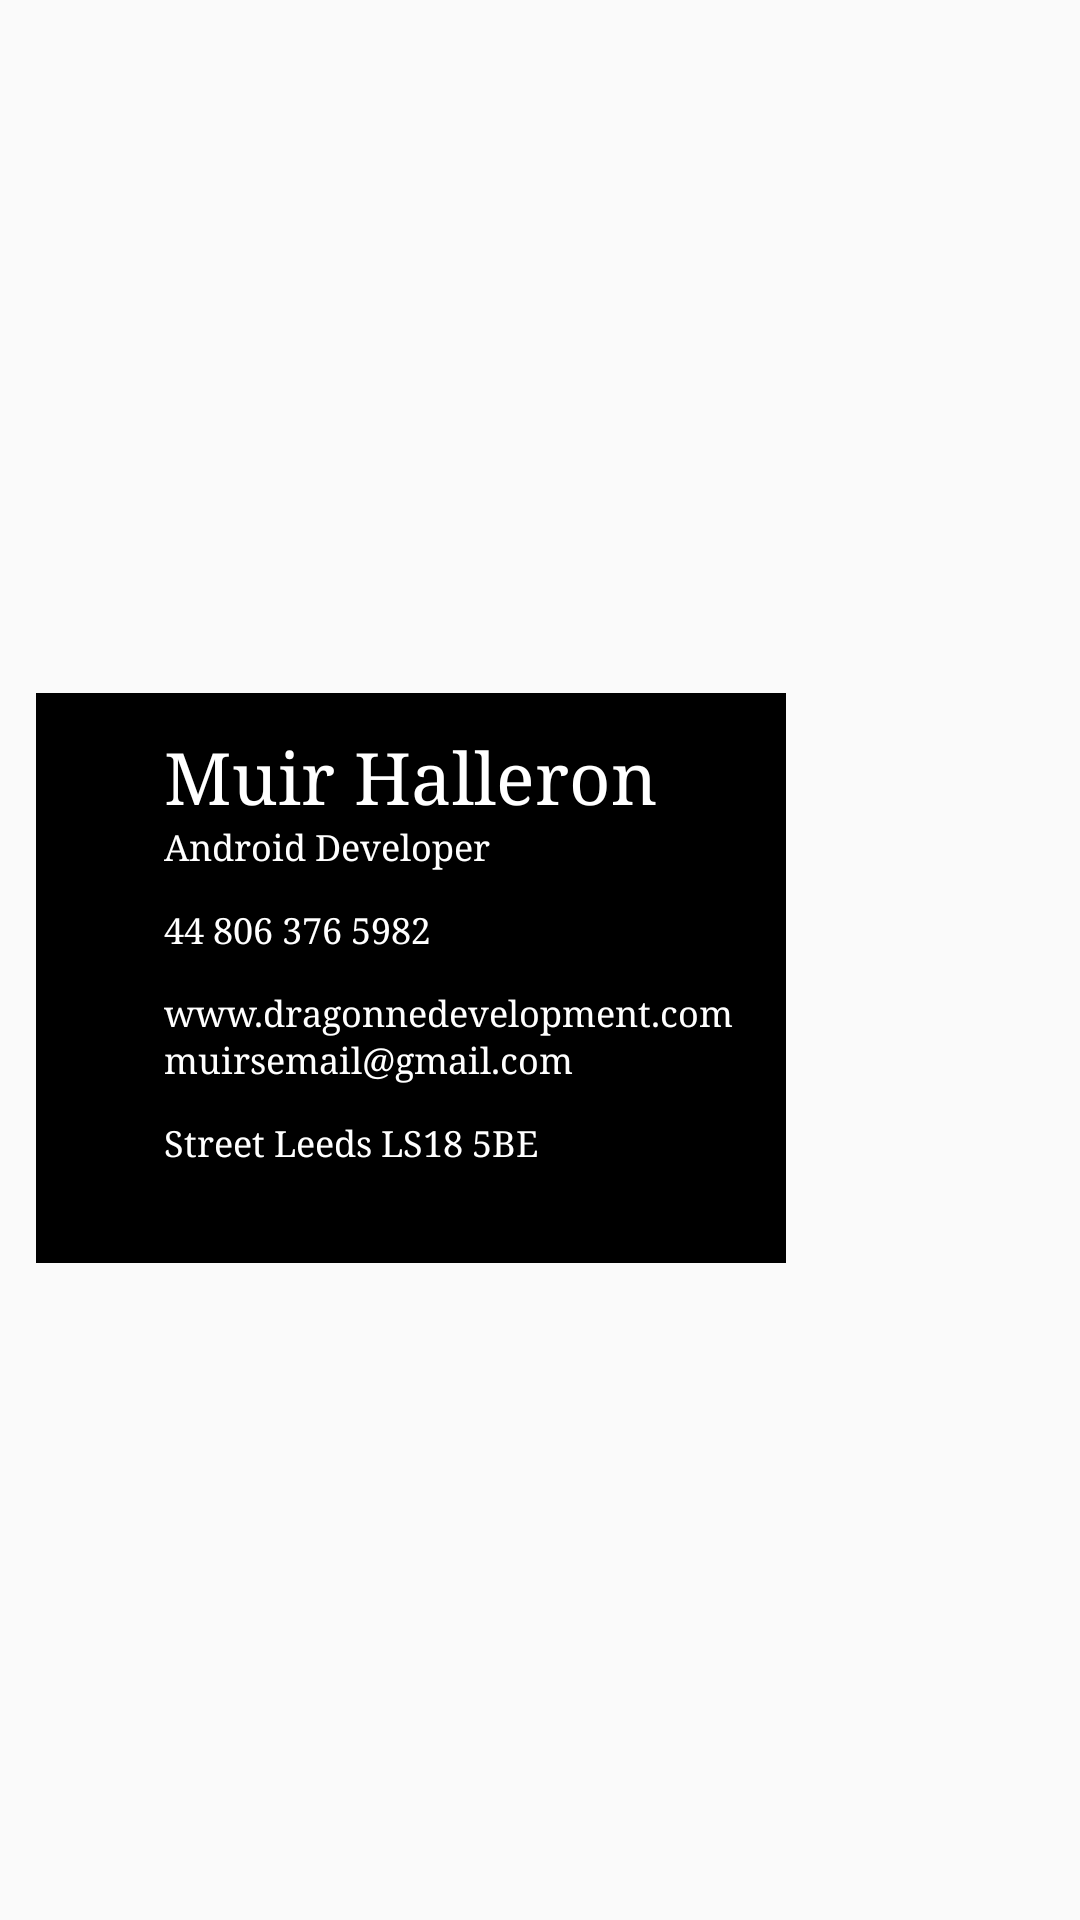

Layout XML and referenced resources for this Android screen:
<!-- AndroidManifest.xml: application theme AppTheme -->
<!-- res/layout/card.xml -->
<?xml version="1.0" encoding="utf-8"?>
<android.support.constraint.ConstraintLayout xmlns:android="http://schemas.android.com/apk/res/android"
    xmlns:app="http://schemas.android.com/apk/res-auto"
    android:layout_width="match_parent"
    android:layout_height="match_parent"
    android:orientation="horizontal">

    <ImageView
        android:id="@+id/background"
        style="@style/ImageStyle"
        android:contentDescription="@string/an_android_in_the_rain_holding_an_umbrella"
        app:layout_constraintBottom_toBottomOf="parent"
        app:layout_constraintEnd_toEndOf="parent"
        app:layout_constraintHorizontal_bias="1.0"
        app:layout_constraintStart_toStartOf="parent"
        app:layout_constraintTop_toTopOf="parent"
        app:layout_constraintVertical_bias="0.0"
        app:srcCompat="@drawable/android" />


    <RelativeLayout
        android:layout_width="@dimen/body_layout_width"
        android:layout_height="@dimen/body_layout_height"
        android:layout_alignParentStart="true"
        android:layout_alignParentTop="true"
        android:layout_marginLeft="@dimen/body_layout_margin"
        android:layout_marginRight="@dimen/body_layout_margin"
        android:layout_marginTop="@dimen/body_layout_margin"
        android:background="@android:color/black"
        app:layout_constraintBottom_toBottomOf="parent"
        app:layout_constraintStart_toStartOf="parent"
        app:layout_constraintTop_toTopOf="parent">


        <TextView
            android:id="@+id/nameText"
            style="@style/TextStyle"
            android:layout_alignParentTop="true"
            android:layout_centerHorizontal="true"
            android:text="@string/name"
            android:textSize="@dimen/name_text_size"
            android:typeface="normal" />

        <TextView
            android:id="@+id/jobText"
            style="@style/TextStyle"
            android:layout_alignStart="@+id/nameText"
            android:layout_below="@+id/nameText"
            android:layout_marginTop="@dimen/zero_margin"
            android:text="@string/job_title"/>

        <TextView
            android:id="@+id/phoneText"
            style="@style/TextStyle"
            android:layout_alignStart="@+id/jobText"
            android:layout_below="@+id/jobText"
            android:text="@string/phone_number"
            android:textAlignment="viewStart" />

        <TextView
            android:id="@+id/websiteText"
            style="@style/TextStyle"
            android:layout_alignStart="@+id/phoneText"
            android:layout_below="@+id/phoneText"
            android:text="@string/website"
            android:textAlignment="viewStart" />

        <TextView
            android:id="@+id/emailText"
            style="@style/TextStyle"
            android:layout_alignStart="@+id/websiteText"
            android:layout_below="@id/websiteText"
            android:layout_marginTop="@dimen/zero_margin"
            android:text="@string/email" />

        <TextView
            android:id="@+id/addressText"
            style="@style/TextStyle"
            android:layout_alignStart="@id/emailText"
            android:layout_below="@id/emailText"
            android:text="@string/address" />

    </RelativeLayout>




</android.support.constraint.ConstraintLayout>
<!-- resources referenced by this layout -->
<resources>
  <dimen name="body_layout_height">190dp</dimen>
  <dimen name="body_layout_margin">12dp</dimen>
  <dimen name="body_layout_width">250dp</dimen>
  <dimen name="name_text_size">24sp</dimen>
  <dimen name="zero_margin">0dp</dimen>
  <string name="address">Street Leeds LS18 5BE</string>
  <string name="an_android_in_the_rain_holding_an_umbrella">An android in the rain, holding an umbrella</string>
  <string name="email">muirsemail@gmail.com</string>
  <string name="job_title">Android Developer</string>
  <string name="name">Muir Halleron</string>
  <string name="phone_number">44 806 376 5982</string>
  <string name="website">www.dragonnedevelopment.com</string>
  <style name="ImageStyle">
          <item name="android:layout_width">wrap_content</item>
          <item name="android:layout_height">wrap_content</item>
          <item name="android:layout_marginBottom">@dimen/image_margins</item>
          <item name="android:layout_marginStart">@dimen/image_margins</item>
          <item name="android:scaleType">centerCrop</item>
      </style>
  <style name="TextStyle">
          <item name="android:layout_width">wrap_content</item>
          <item name="android:layout_height">wrap_content</item>
          <item name="android:fontFamily">serif</item>
          <item name="android:layout_marginTop">@dimen/text_top_margin</item>
          <item name="android:textColor">@android:color/white</item>
          <item name="android:textSize">@dimen/body_text_size</item>
      </style>
  <style name="AppTheme" parent="Theme.AppCompat.DayNight.NoActionBar">
          
          <item name="colorPrimary">@color/colorPrimary</item>
          <item name="colorPrimaryDark">@color/colorPrimaryDark</item>
          <item name="colorAccent">@color/colorAccent</item>
      </style>
  <dimen name="image_margins">8dp</dimen>
  <dimen name="text_top_margin">12dp</dimen>
  <dimen name="body_text_size">12sp</dimen>
  <!-- not gathered from this repository: default colours our renderer supplied (Android Studio template values) -->
  <color name="colorPrimary">#FF6200EE</color>
  <color name="colorPrimaryDark">#FF3700B3</color>
  <color name="colorAccent">#FF03DAC5</color>
</resources>
